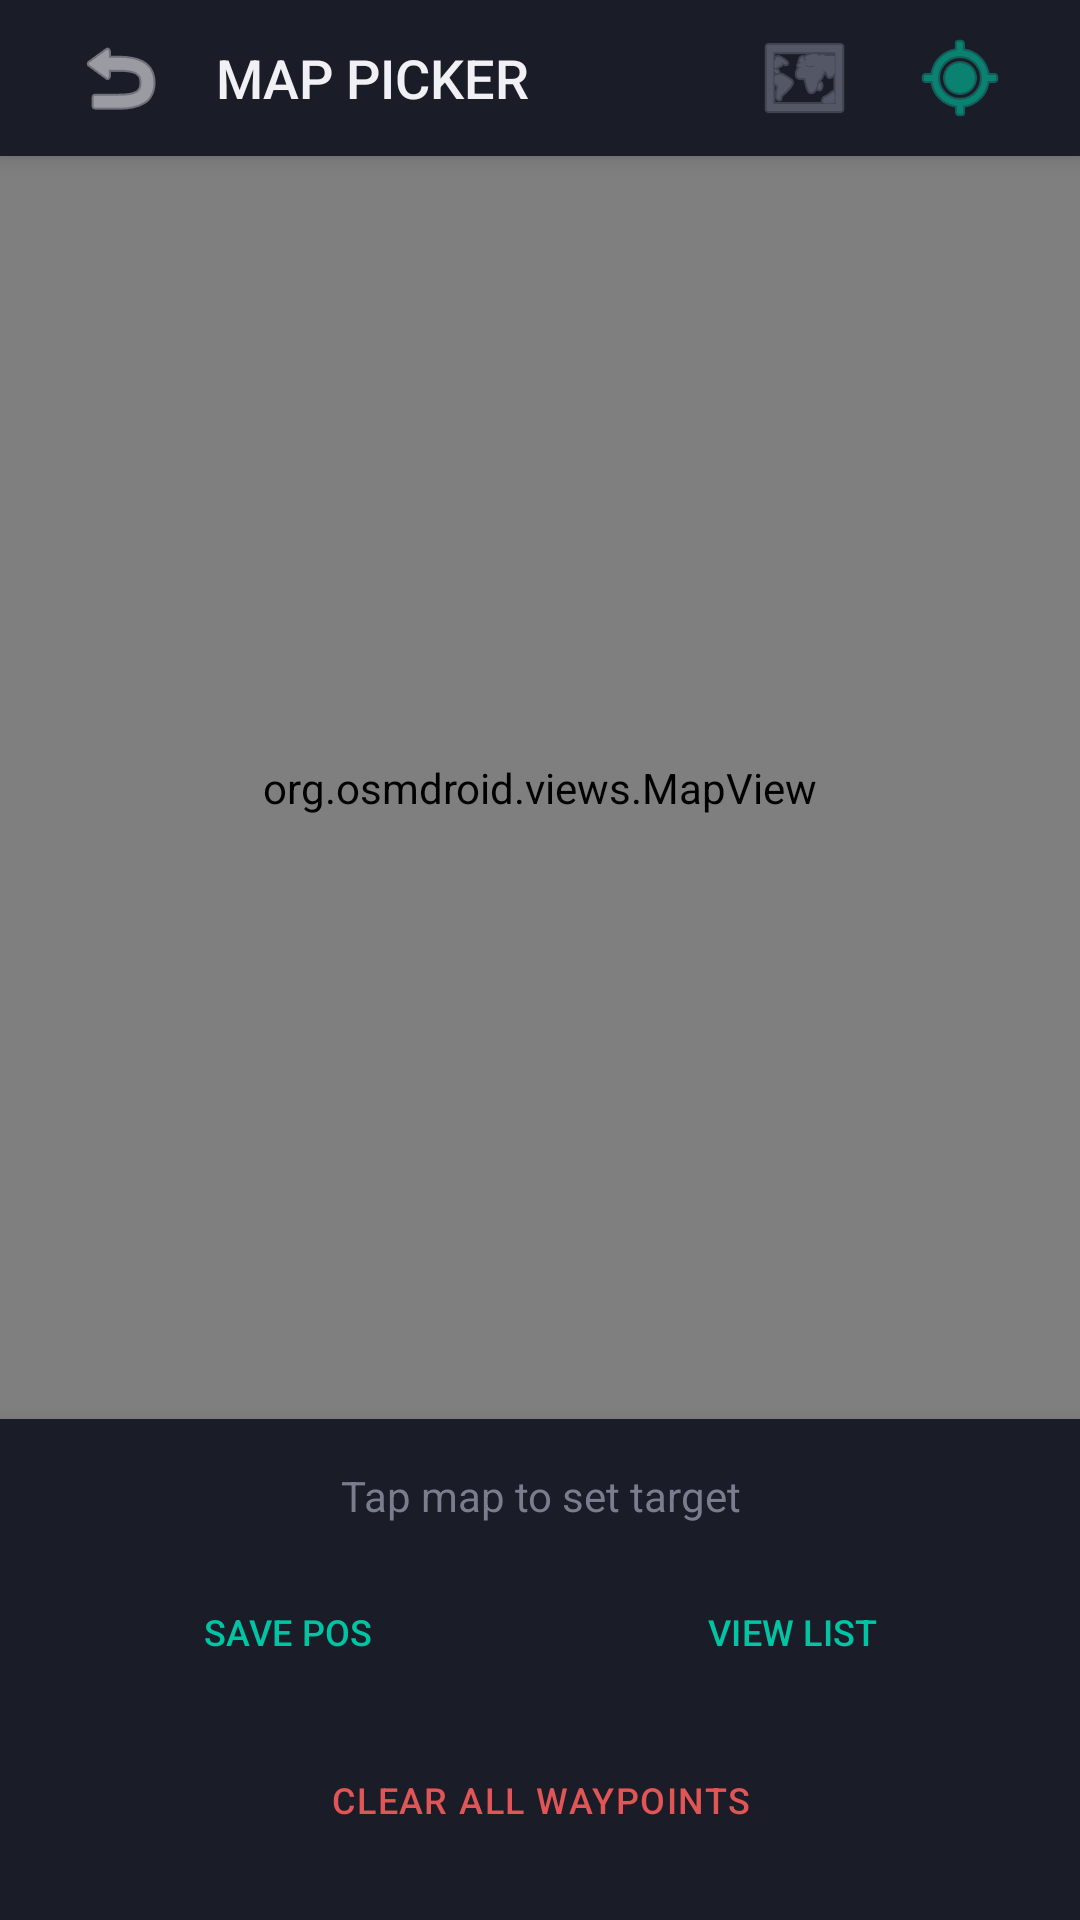

The Android layout XML behind this screen, and the referenced resources:
<!-- AndroidManifest.xml: application theme Theme.TorqeedoController -->
<!-- res/layout/activity_map_picker.xml -->
<?xml version="1.0" encoding="utf-8"?>
<androidx.constraintlayout.widget.ConstraintLayout xmlns:android="http://schemas.android.com/apk/res/android"
    xmlns:app="http://schemas.android.com/apk/res-auto"
    android:layout_width="match_parent"
    android:layout_height="match_parent"
    android:background="@color/bg_primary">

    <LinearLayout
        android:id="@+id/header"
        android:layout_width="match_parent"
        android:layout_height="52dp"
        android:background="@color/bg_surface"
        android:gravity="center_vertical"
        android:orientation="horizontal"
        android:paddingHorizontal="16dp"
        android:elevation="4dp"
        app:layout_constraintTop_toTopOf="parent">

        <ImageButton
            android:id="@+id/btnBack"
            android:layout_width="48dp"
            android:layout_height="48dp"
            android:background="?attr/selectableItemBackgroundBorderless"
            android:src="@android:drawable/ic_menu_revert"
            app:tint="@color/text_primary" />

        <TextView
            android:layout_width="0dp"
            android:layout_height="wrap_content"
            android:layout_weight="1"
            android:text="MAP PICKER"
            android:textColor="@color/text_primary"
            android:textSize="18sp"
            android:fontFamily="sans-serif-medium"
            android:layout_marginStart="8dp" />

        <ImageButton
            android:id="@+id/btnDownloadMap"
            android:layout_width="48dp"
            android:layout_height="48dp"
            android:background="?attr/selectableItemBackgroundBorderless"
            android:src="@android:drawable/stat_sys_download"
            android:visibility="gone"
            app:tint="@color/text_secondary" />

        <ImageButton
            android:id="@+id/btnToggleSatellite"
            android:layout_width="48dp"
            android:layout_height="48dp"
            android:background="?attr/selectableItemBackgroundBorderless"
            android:src="@android:drawable/ic_menu_mapmode"
            android:layout_marginEnd="4dp"
            app:tint="@color/text_secondary" />

        <ImageButton
            android:id="@+id/btnCenterMap"
            android:layout_width="48dp"
            android:layout_height="48dp"
            android:background="?attr/selectableItemBackgroundBorderless"
            android:src="@android:drawable/ic_menu_mylocation"
            app:tint="@color/accent_primary" />
    </LinearLayout>

    <org.osmdroid.views.MapView
        android:id="@+id/mapView"
        android:layout_width="match_parent"
        android:layout_height="0dp"
        app:layout_constraintTop_toBottomOf="@id/header"
        app:layout_constraintBottom_toTopOf="@id/bottomPanel" />

    <LinearLayout
        android:id="@+id/bottomPanel"
        android:layout_width="match_parent"
        android:layout_height="wrap_content"
        android:orientation="vertical"
        android:background="@color/bg_surface"
        android:padding="16dp"
        android:elevation="8dp"
        app:layout_constraintBottom_toBottomOf="parent">

        <TextView
            android:id="@+id/tvWaypointInfo"
            android:layout_width="match_parent"
            android:layout_height="wrap_content"
            android:text="Tap map to set target"
            android:textColor="@color/text_secondary"
            android:textSize="14sp"
            android:gravity="center"
            android:layout_marginBottom="12dp"/>

        <LinearLayout
            android:layout_width="match_parent"
            android:layout_height="wrap_content"
            android:orientation="horizontal"
            android:layout_marginBottom="8dp">

            <Button
                android:id="@+id/btnSaveLocation"
                style="@style/Widget.TorqeedoController.Button.Secondary"
                android:layout_width="0dp"
                android:layout_height="wrap_content"
                android:layout_weight="1"
                android:text="SAVE POS"
                android:textSize="12sp"
                android:layout_marginEnd="4dp"/>

            <Button
                android:id="@+id/btnViewList"
                style="@style/Widget.TorqeedoController.Button.Secondary"
                android:layout_width="0dp"
                android:layout_height="wrap_content"
                android:layout_weight="1"
                android:text="VIEW LIST"
                android:textSize="12sp"
                android:layout_marginStart="4dp"/>
        </LinearLayout>

        <Button
            android:id="@+id/btnClearWaypoints"
            style="@style/Widget.TorqeedoController.Button.Stop"
            android:layout_width="match_parent"
            android:layout_height="wrap_content"
            android:text="CLEAR ALL WAYPOINTS"
            android:textSize="12sp"
            app:strokeColor="@color/status_disconnected"
            android:textColor="@color/status_disconnected"/>
    </LinearLayout>

</androidx.constraintlayout.widget.ConstraintLayout>
<!-- resources referenced by this layout -->
<resources>
  <color name="accent_primary">#00C4A3</color>
  <color name="bg_primary">#0F1117</color>
  <color name="bg_surface">#1A1D27</color>
  <color name="status_disconnected">#E05555</color>
  <color name="text_primary">#F0F0F5</color>
  <color name="text_secondary">#7A7D8E</color>
  <style name="Widget.TorqeedoController.Button.Secondary" parent="Widget.Material3.Button.OutlinedButton">
          <item name="strokeColor">@color/accent_primary</item>
          <item name="strokeWidth">1dp</item>
          <item name="android:textColor">@color/accent_primary</item>
          <item name="android:textSize">18dp</item>
          <item name="cornerRadius">10dp</item>
          <item name="android:stateListAnimator">@null</item>
      </style>
  <style name="Widget.TorqeedoController.Button.Stop" parent="Widget.Material3.Button.OutlinedButton">
          <item name="strokeColor">@color/text_secondary</item>
          <item name="strokeWidth">1.5dp</item>
          <item name="android:textColor">@color/text_primary</item>
          <item name="android:textSize">17sp</item>
          <item name="android:letterSpacing">0.04</item>
          <item name="cornerRadius">14dp</item>
          <item name="android:stateListAnimator">@null</item>
      </style>
  <style name="Theme.TorqeedoController" parent="Theme.Material3.Dark.NoActionBar">
          
          <item name="colorPrimary">@color/accent_primary</item>
          <item name="colorOnPrimary">@color/bg_primary</item>
          <item name="colorPrimaryContainer">@color/accent_dark</item>
          <item name="colorOnPrimaryContainer">@color/text_primary</item>
  
          
          <item name="colorSurface">@color/bg_surface</item>
          <item name="colorOnSurface">@color/text_primary</item>
          <item name="colorSurfaceVariant">@color/bg_surface</item>
          <item name="colorOnSurfaceVariant">@color/text_secondary</item>
  
          
          <item name="android:colorBackground">@color/bg_primary</item>
          <item name="colorOnBackground">@color/text_primary</item>
  
          
          <item name="android:windowBackground">@color/bg_primary</item>
          <item name="android:statusBarColor">@color/bg_surface</item>
          <item name="android:navigationBarColor">@color/bg_primary</item>
          <item name="android:windowLightStatusBar">false</item>
          <item name="android:windowLightNavigationBar">false</item>
  
          
          <item name="colorControlActivated">@color/accent_primary</item>
          <item name="colorControlNormal">@color/border_subtle</item>
      </style>
  <color name="accent_dark">#00977E</color>
  <color name="border_subtle">#2A2D3A</color>
</resources>
